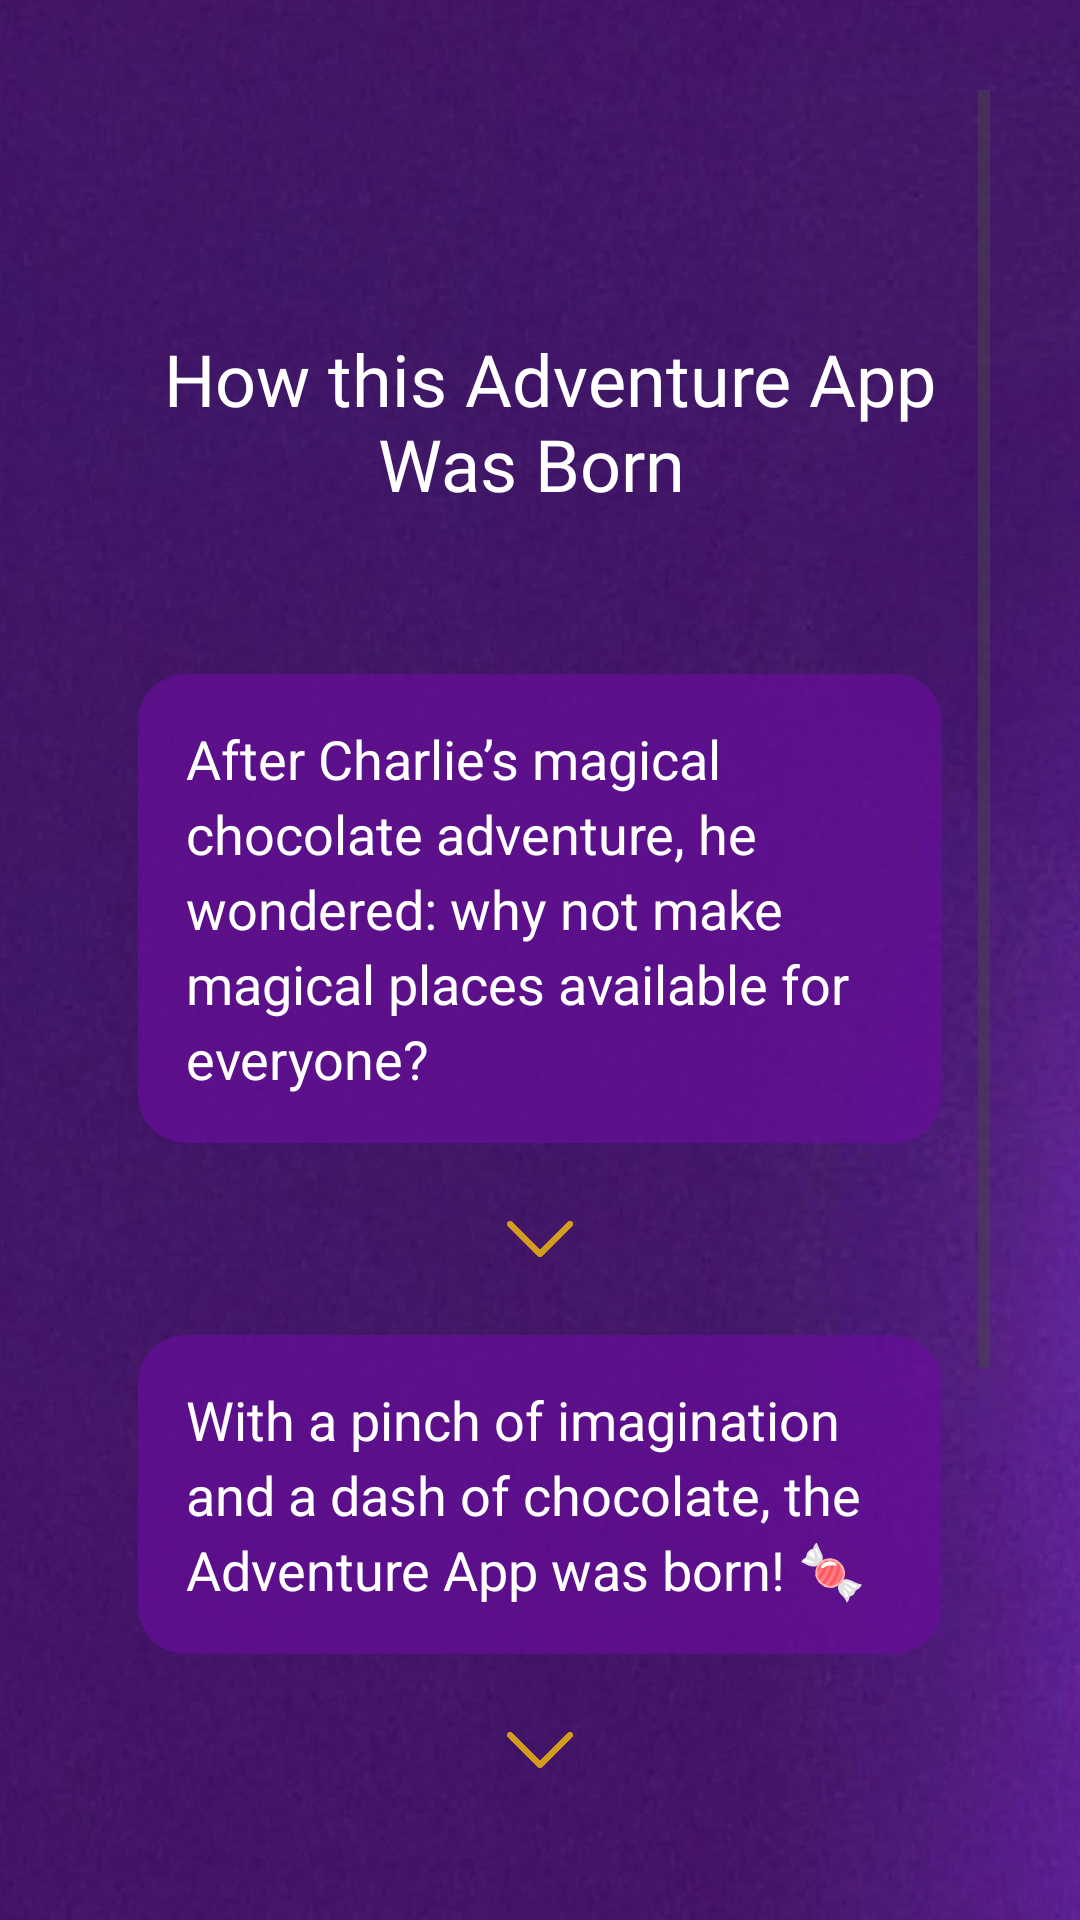

Here is an Android app screen rendered from its layout file. Give the layout XML and the strings, colors and styles it references.
<!-- AndroidManifest.xml: application theme Theme.Wonka -->
<!-- res/layout/activity_about_us.xml -->
<ScrollView xmlns:android="http://schemas.android.com/apk/res/android"
    xmlns:app="http://schemas.android.com/apk/res-auto"
    android:id="@+id/main"
    android:layout_width="match_parent"
    android:layout_height="match_parent"
    android:background="@drawable/purpleback"
    android:padding="30dp">

    <LinearLayout
        android:layout_width="match_parent"
        android:layout_height="wrap_content"
        android:orientation="vertical"
        android:gravity="center_horizontal"
        android:paddingTop="80dp"
        android:paddingBottom="30dp">

        
        <TextView
            android:id="@+id/aboutTitle"
            android:layout_width="wrap_content"
            android:layout_height="wrap_content"
            android:text=" How this Adventure App Was Born "
            android:textColor="@android:color/white"
            android:textSize="24sp"
            android:fontFamily="@font/willywonka"
            android:textAlignment="center"
            android:layout_marginBottom="24dp"/>

        <Space
            android:layout_width="match_parent"
            android:layout_height="30dp" />

        
        <LinearLayout
            android:layout_width="match_parent"
            android:layout_height="wrap_content"
            android:layout_marginBottom="16dp"
            android:layout_marginStart="16dp"
            android:layout_marginEnd="16dp"
            android:background="@drawable/rounded_card"
            android:padding="16dp">

            <TextView
                android:layout_width="match_parent"
                android:layout_height="wrap_content"
                android:lineSpacingExtra="4dp"
                android:text="After Charlie’s magical chocolate adventure, he wondered: why not make magical places available for everyone? "
                android:textColor="@android:color/white"
                android:textSize="18sp" />
        </LinearLayout>

        <ImageView
            android:layout_width="32dp"
            android:layout_height="32dp"
            android:src="@drawable/down"
            android:layout_marginBottom="16dp"
            android:contentDescription="down arrow" />


        
        <LinearLayout
            android:layout_width="match_parent"
            android:layout_height="wrap_content"
            android:background="@drawable/rounded_card"
            android:padding="16dp"
            android:layout_marginStart="16dp"
            android:layout_marginEnd="16dp"
            android:layout_marginBottom="16dp">

            <TextView
                android:layout_width="match_parent"
                android:layout_height="wrap_content"
                android:text="With a pinch of imagination and a dash of chocolate, the Adventure App was born! 🍬"
                android:textColor="@android:color/white"
                android:textSize="18sp"
                android:lineSpacingExtra="4dp"/>
        </LinearLayout>

        <ImageView
            android:layout_width="32dp"
            android:layout_height="32dp"
            android:src="@drawable/down"
            android:layout_marginBottom="16dp"
            android:contentDescription="down arrow" />

        
        <LinearLayout
            android:layout_width="match_parent"
            android:layout_height="wrap_content"
            android:background="@drawable/rounded_card"
            android:padding="16dp"
            android:layout_marginStart="16dp"
            android:layout_marginEnd="16dp"
            android:layout_marginBottom="24dp">

            <TextView
                android:layout_width="match_parent"
                android:layout_height="wrap_content"
                android:lineSpacingExtra="4dp"
                android:text="Now, every journey is sweet, simple, and full of surprises! 🎩"
                android:textColor="@android:color/white"
                android:textSize="18sp" />

        </LinearLayout>
        <Space
            android:layout_width="match_parent"
            android:layout_height="30dp" />

        
        <Button
            android:id="@+id/btnGoback"
            android:layout_width="322dp"
            android:layout_height="50dp"
            android:layout_marginBottom="16dp"
            android:backgroundTint="#d39c1d"
            android:elevation="6dp"
            android:letterSpacing="0.02"
            android:text="Go Back"
            android:textColor="@android:color/white"
            android:textSize="16sp"
            android:textStyle="bold" />

    </LinearLayout>
</ScrollView>
<!-- resources referenced by this layout -->
<resources>
  <!-- drawable down: png bitmap (drawable, 3801 bytes) -->
  <!-- drawable purpleback: png bitmap (drawable, 403819 bytes) -->
  <!-- drawable rounded_card (drawable) -->
  <shape xmlns:android="http://schemas.android.com/apk/res/android"
      android:shape="rectangle">
      <corners android:radius="16dp"/>
      <solid android:color="#AA6A0D9C"/>
  </shape>
  <style name="Theme.Wonka" parent="Base.Theme.Wonka" />
  <style name="Base.Theme.Wonka" parent="Theme.Material3.DayNight.NoActionBar">
          
          
          <item name="actionOverflowButtonStyle">@style/OverflowWhite</item>
      </style>
  <style name="OverflowWhite" parent="@style/Widget.AppCompat.ActionButton.Overflow">
          <item name="android:tint">@android:color/white</item>
      </style>
</resources>
